Run: headless pygame with SDL's dummy video driver; simulated clock (each Clock.tick advances the game by its frame time, no real sleeping); random seed 0; keys injected as events and as key.get_pressed() state; no mouse input.
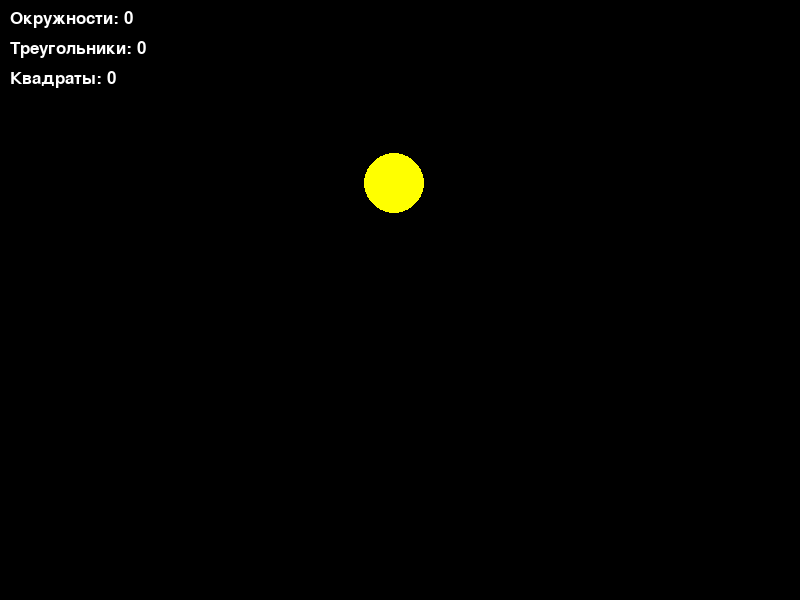
Frame 1 of 4 · flips 1–60 · no input
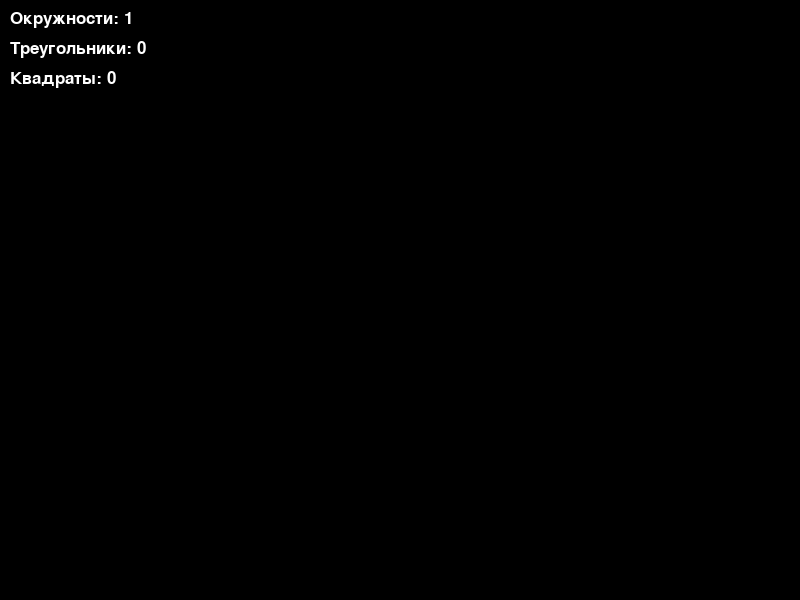
Frame 2 of 4 · flips 61–180 · tapped SPACE, RETURN · held RIGHT (→), D
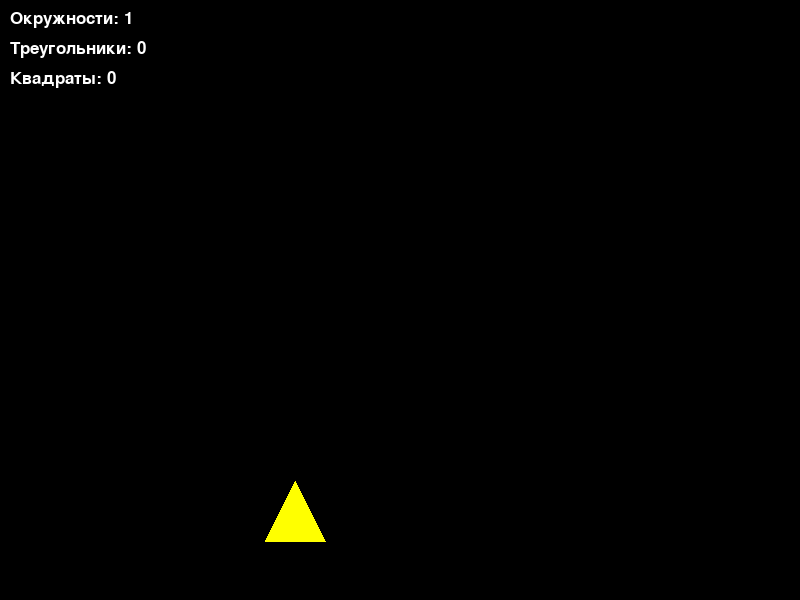
Frame 3 of 4 · flips 181–300 · held DOWN (↓), S
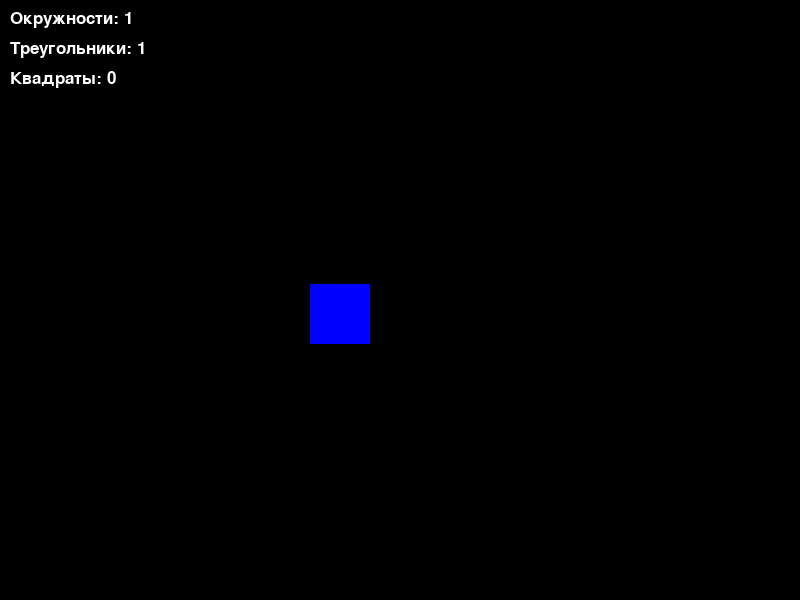
Frame 4 of 4 · flips 301–420 · held LEFT (←), A, UP (↑), W

The pygame program that drew these frames:

import pygame
import random

pygame.init()
width = 800
height = 600
screen = pygame.display.set_mode((width, height))
pygame.display.set_caption("Подсчет фигур")
clock = pygame.time.Clock()

white = (255, 255, 255)
black = (0, 0, 0)
colors = [(255, 0, 0), (0, 255, 0), (0, 0, 255), (255, 255, 0), (255, 0, 255), (0, 255, 255)]

# параметры фигур
class Circle:
    def __init__(self, x, y, color):
        self.x = x
        self.y = y
        self.color = color
        self.radius = 30

    def draw(self):
        pygame.draw.circle(screen, self.color, (self.x, self.y), self.radius)

class Triangle:
    def __init__(self, x, y, color):
        self.x = x
        self.y = y
        self.color = color
        self.width = 60
        self.height = 60

    def draw(self):
        pygame.draw.polygon(screen, self.color, [(self.x, self.y), (self.x + self.width, self.y), (self.x + self.width/2, self.y - self.height)])

class Square:
    def __init__(self, x, y, color):
        self.x = x
        self.y = y
        self.color = color
        self.width = 60
        self.height = 60

    def draw(self):
        pygame.draw.rect(screen, self.color, (self.x, self.y, self.width, self.height))

# создаем список фигур
shapes = []
x = random.randint(0, width - 60)
y = random.randint(-500, -50)
color = random.choice(colors)
shape_type = random.choice(["circle", "triangle", "square"])
if shape_type == "circle":
    shape = Circle(x, y, color)
elif shape_type == "triangle":
    shape = Triangle(x, y, color)
else:
    shape = Square(x, y, color)
shapes.append(shape)

# счетчики фигур
circle_count = 0
triangle_count = 0
square_count = 0

while True:
    for event in pygame.event.get():
        if event.type == pygame.QUIT:
            pygame.quit()
            quit()

    screen.fill(black)

    # рисуем и подсчитываем фигуры
    for shape in shapes:
        shape.draw()
        shape.y += 5
        if shape.y > height:
            shapes.remove(shape)
            if isinstance(shape, Circle):
                circle_count += 1
            elif isinstance(shape, Triangle):
                triangle_count += 1
            else:
                square_count += 1
            x = random.randint(0, width - 60)
            y = random.randint(-500, -50)
            color = random.choice(colors)
            shape_type = random.choice(["circle", "triangle", "square"])
            if shape_type == "circle":
                shape = Circle(x, y, color)
            elif shape_type == "triangle":
                shape = Triangle(x, y, color)
            else:
                shape = Square(x, y, color)
            shapes.append(shape)

    # выводим счетчики
    font = pygame.font.SysFont("Verdana", 25)
    circle_text = font.render(f"Окружности: {circle_count}", True, white)
    triangle_text = font.render(f"Треугольники: {triangle_count}", True, white)
    square_text = font.render(f"Квадраты: {square_count}", True, white)
    screen.blit(circle_text, (10, 10))
    screen.blit(triangle_text, (10, 40))
    screen.blit(square_text, (10, 70))

    pygame.display.update()
    clock.tick(60)
